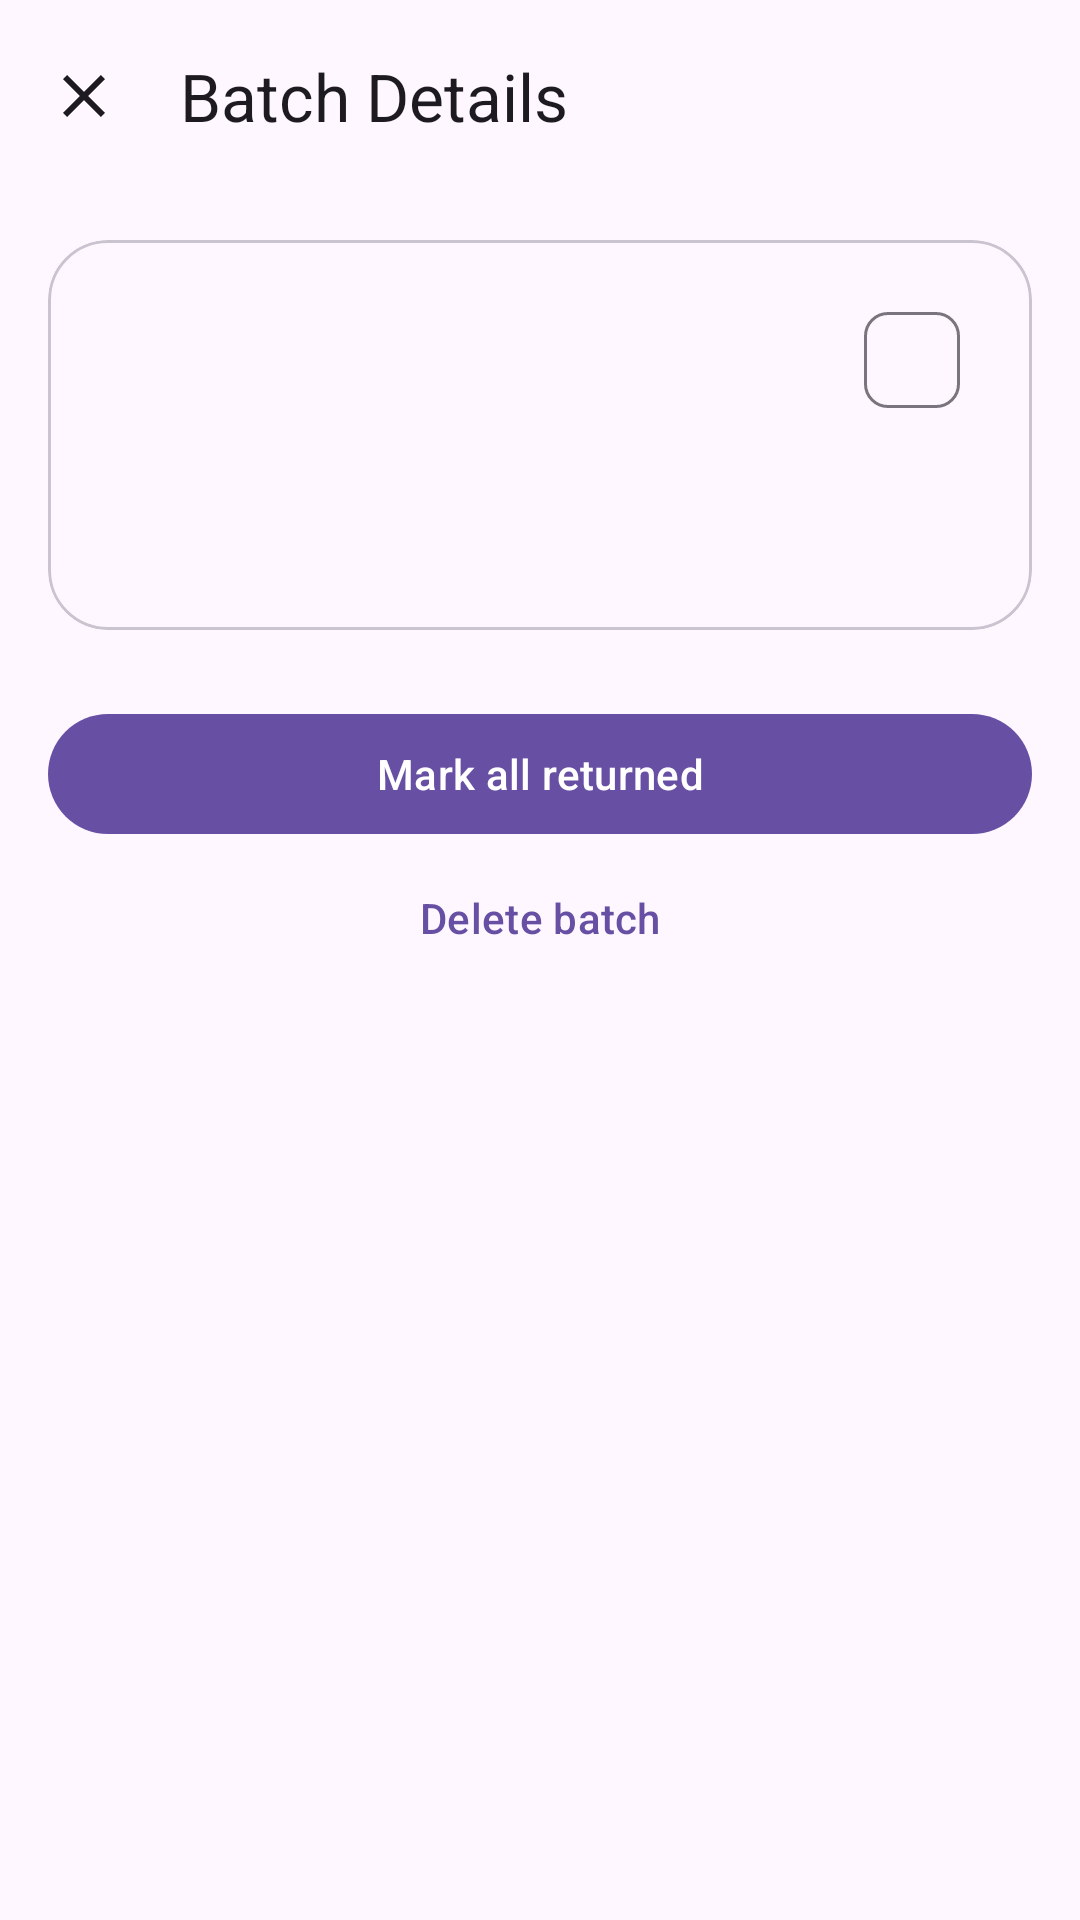

This screen was rendered from an Android layout file. Write that file and the resources it references.
<!-- AndroidManifest.xml: application theme Theme.LaundryTracker -->
<!-- res/layout/activity_batch_details.xml -->
<?xml version="1.0" encoding="utf-8"?>
<androidx.coordinatorlayout.widget.CoordinatorLayout
    xmlns:android="http://schemas.android.com/apk/res/android"
    xmlns:app="http://schemas.android.com/apk/res-auto"
    android:layout_width="match_parent"
    android:layout_height="match_parent">

    <com.google.android.material.appbar.AppBarLayout
        android:layout_width="match_parent"
        android:layout_height="wrap_content"
        android:background="?attr/colorSurface">
        <com.google.android.material.appbar.MaterialToolbar
            android:id="@+id/toolbar"
            android:layout_width="match_parent"
            android:layout_height="?attr/actionBarSize"
            app:title="@string/batch_details_title"
            app:navigationIcon="@drawable/ic_close" />
    </com.google.android.material.appbar.AppBarLayout>

    <androidx.core.widget.NestedScrollView
        android:layout_width="match_parent"
        android:layout_height="match_parent"
        app:layout_behavior="@string/appbar_scrolling_view_behavior">

        <LinearLayout
            android:layout_width="match_parent"
            android:layout_height="wrap_content"
            android:orientation="vertical"
            android:padding="16dp">

            <com.google.android.material.card.MaterialCardView
                android:layout_width="match_parent"
                android:layout_height="wrap_content"
                app:cardCornerRadius="20dp"
                app:cardElevation="0dp"
                app:strokeWidth="1dp"
                app:strokeColor="?attr/colorOutlineVariant">
                <LinearLayout
                    android:layout_width="match_parent"
                    android:layout_height="wrap_content"
                    android:orientation="vertical"
                    android:padding="16dp">
                    <LinearLayout
                        android:layout_width="match_parent"
                        android:layout_height="wrap_content"
                        android:orientation="horizontal"
                        android:gravity="center_vertical">
                        <TextView
                            android:id="@+id/tv_service"
                            android:layout_width="0dp"
                            android:layout_height="wrap_content"
                            android:layout_weight="1"
                            android:textAppearance="?attr/textAppearanceTitleLarge"/>
                        <com.google.android.material.chip.Chip
                            android:id="@+id/chip_status"
                            style="@style/Widget.Material3.Chip.Assist"
                            android:layout_width="wrap_content"
                            android:layout_height="wrap_content"
                            android:clickable="false"
                            android:focusable="false"/>
                    </LinearLayout>
                    <TextView
                        android:id="@+id/tv_date"
                        android:layout_width="wrap_content"
                        android:layout_height="wrap_content"
                        android:layout_marginTop="4dp"
                        android:textColor="?attr/colorOnSurfaceVariant"
                        android:textAppearance="?attr/textAppearanceBodyMedium"/>
                    <TextView
                        android:id="@+id/tv_notes"
                        android:layout_width="wrap_content"
                        android:layout_height="wrap_content"
                        android:layout_marginTop="8dp"
                        android:textAppearance="?attr/textAppearanceBodyMedium"/>
                </LinearLayout>
            </com.google.android.material.card.MaterialCardView>

            <androidx.recyclerview.widget.RecyclerView
                android:id="@+id/rv_items"
                android:layout_width="match_parent"
                android:layout_height="wrap_content"
                android:layout_marginTop="12dp"
                android:nestedScrollingEnabled="false"/>

            <com.google.android.material.button.MaterialButton
                android:id="@+id/btn_mark_returned"
                style="@style/Widget.Material3.Button"
                android:layout_width="match_parent"
                android:layout_height="wrap_content"
                android:layout_marginTop="12dp"
                android:text="@string/mark_all_returned"/>

            <com.google.android.material.button.MaterialButton
                android:id="@+id/btn_delete"
                style="@style/Widget.Material3.Button.TextButton"
                android:layout_width="match_parent"
                android:layout_height="wrap_content"
                android:text="@string/delete_batch"/>
        </LinearLayout>
    </androidx.core.widget.NestedScrollView>
</androidx.coordinatorlayout.widget.CoordinatorLayout>
<!-- resources referenced by this layout -->
<resources>
  <!-- drawable ic_close (drawable) -->
  <vector xmlns:android="http://schemas.android.com/apk/res/android"
      android:width="24dp" android:height="24dp"
      android:viewportWidth="24" android:viewportHeight="24"
      android:tint="?attr/colorOnSurface">
      <path android:fillColor="@android:color/white"
          android:pathData="M19,6.41L17.59,5 12,10.59 6.41,5 5,6.41 10.59,12 5,17.59 6.41,19 12,13.41 17.59,19 19,17.59 13.41,12z"/>
  </vector>
  <string name="batch_details_title">Batch Details</string>
  <string name="delete_batch">Delete batch</string>
  <string name="mark_all_returned">Mark all returned</string>
  <style name="Theme.LaundryTracker" parent="Theme.Material3.DayNight.NoActionBar">
          <item name="android:statusBarColor">?attr/colorSurface</item>
          <item name="android:windowLightStatusBar">true</item>
      </style>
</resources>
